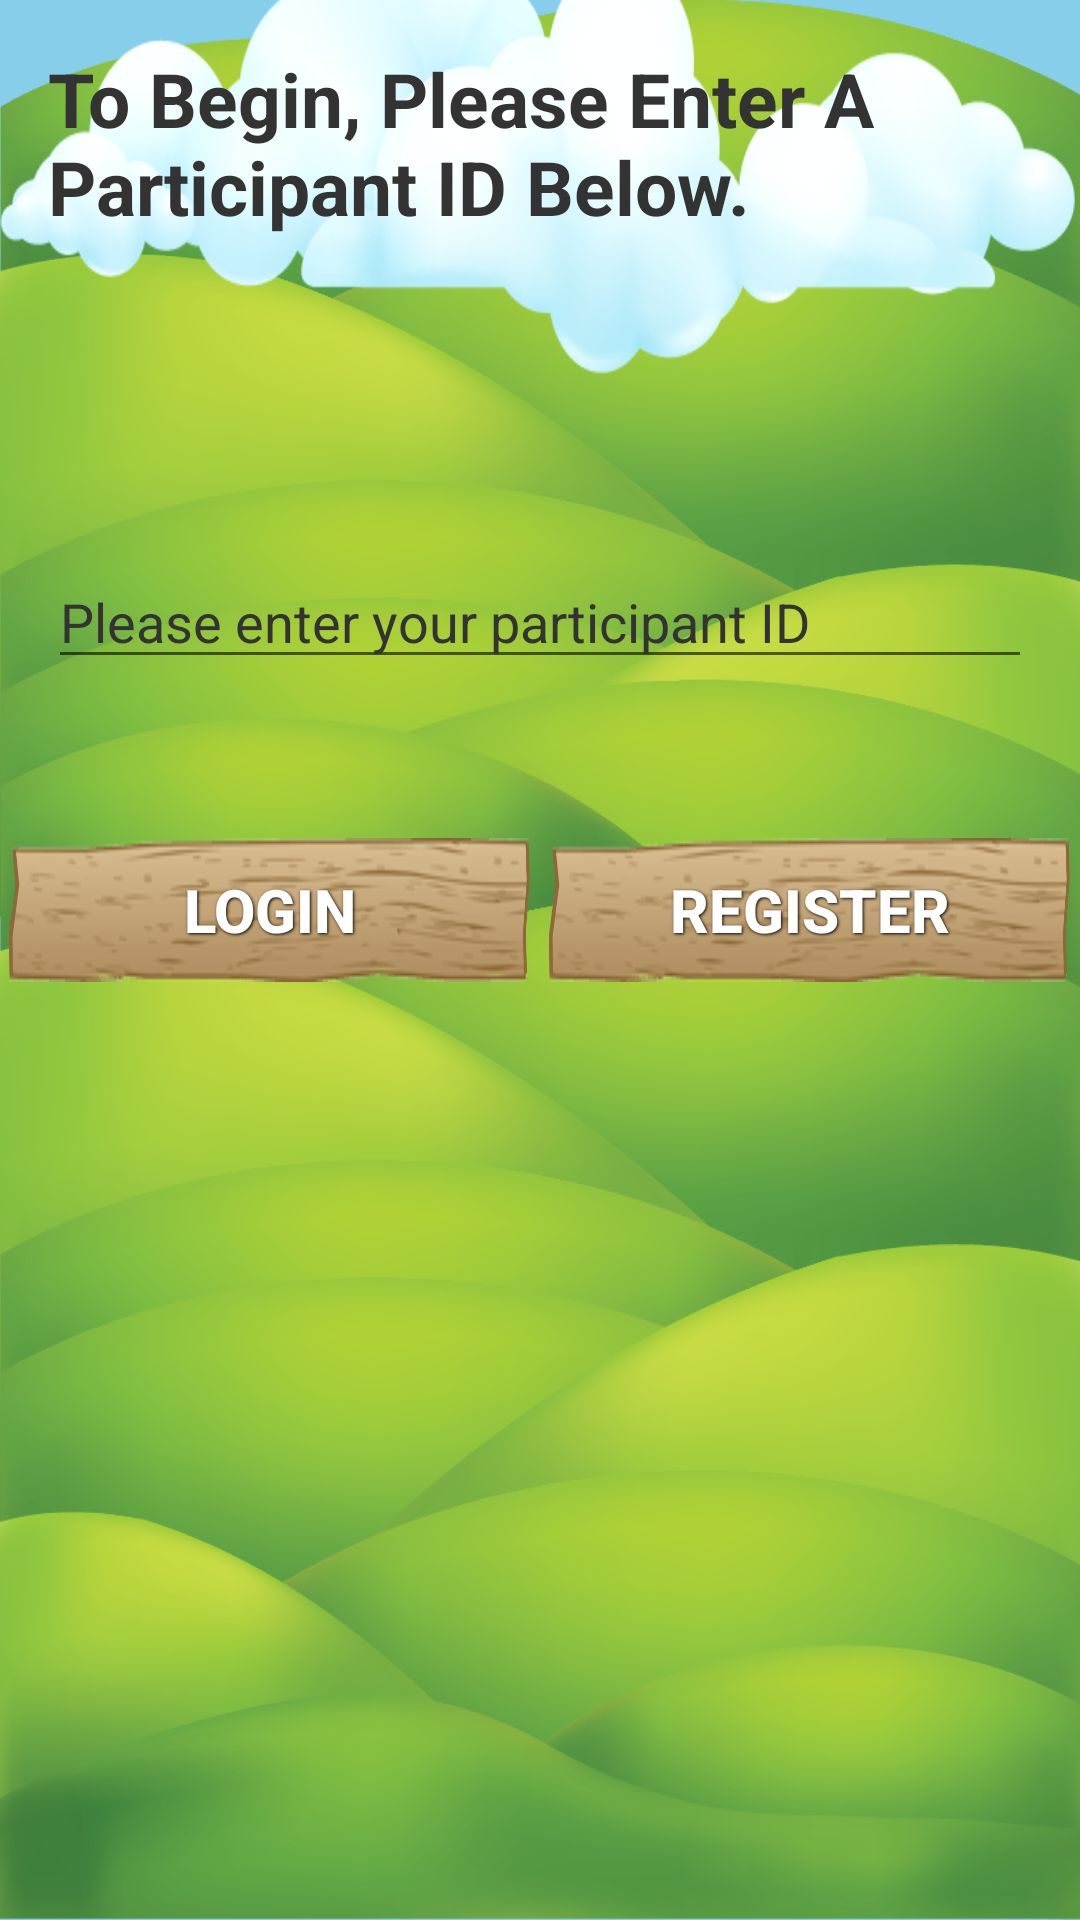

Write the Android layout XML for this screen, with the resource values it uses.
<!-- AndroidManifest.xml: application theme MyTheme2 -->
<!-- res/layout/activity_login.xml -->
<?xml version="1.0" encoding="utf-8"?>
<RelativeLayout xmlns:android="http://schemas.android.com/apk/res/android"
    xmlns:app="http://schemas.android.com/apk/res-auto"
    android:id="@+id/game"
    android:layout_width="fill_parent"
    android:layout_height="fill_parent"
    android:background="@color/background"
    android:orientation="vertical">

    <include layout="@layout/background_field" />
    <include layout="@layout/background_clouds" />
    <include layout="@layout/background_grass" />

    <LinearLayout
        android:id="@+id/linearLayout"
        android:layout_width="match_parent"
        android:layout_height="wrap_content"
        android:layout_alignParentTop="true"
        android:layout_centerHorizontal="true"
        android:layout_marginLeft="16dp"
        android:layout_marginRight="16dp"
        android:layout_marginTop="16dp"
        android:orientation="vertical">

        <ImageView
            android:id="@+id/imageView2"
            android:layout_width="wrap_content"
            android:layout_height="wrap_content"
            android:layout_gravity="center"
            app:srcCompat="@drawable/title" />

        <TextView
            android:id="@+id/welcome_message"
            android:layout_width="wrap_content"
            android:layout_height="wrap_content"
            android:layout_gravity="center"
            android:text="@string/sign_in"
            android:textColor="@color/titleColor"
            android:textSize="25sp"
            android:textStyle="bold" />

    </LinearLayout>

    <LinearLayout
        android:id="@+id/PatientIDLayout"
        android:layout_width="match_parent"
        android:layout_height="wrap_content"
        android:layout_alignParentLeft="true"
        android:layout_alignParentStart="true"
        android:layout_below="@+id/linearLayout"
        android:layout_marginLeft="16dp"
        android:layout_marginRight="16dp"
        android:layout_marginTop="106dp"
        android:orientation="horizontal">

        <EditText
            android:id="@+id/PatientID"
            android:layout_width="match_parent"
            android:layout_height="wrap_content"
            android:layout_gravity="fill_horizontal"
            android:gravity="fill_horizontal"
            android:hint="@string/register_patientid"
            android:inputType="text"
            android:lines="1"
            android:selectAllOnFocus="true"
            android:textColorHint="#333" />
    </LinearLayout>

    <LinearLayout
        android:layout_width="wrap_content"
        android:layout_height="wrap_content"
        android:layout_below="@+id/PatientIDLayout"
        android:layout_alignParentLeft="true"
        android:layout_alignParentStart="true"
        android:layout_marginTop="50dp"
        android:orientation="horizontal"
        android:weightSum="1">

        <Button
            android:id="@+id/Login"
            style="@style/ButtonText"
            android:layout_height="match_parent"
            android:layout_marginBottom="20dp"
            android:layout_marginTop="267dp"
            android:layout_weight="0.5"
            android:background="@drawable/button_sign_long"
            android:onClick="Login"
            android:text="@string/Login"
            android:textStyle="bold" />

        <Button
            android:id="@+id/Register"
            style="@style/ButtonText"
            android:layout_width="match_parent"
            android:layout_height="match_parent"
            android:layout_marginBottom="20dp"
            android:layout_marginTop="267dp"
            android:layout_weight="0.5"
            android:background="@drawable/button_sign_long"
            android:onClick="Register"
            android:text="@string/Register"
            android:textStyle="bold" />
    </LinearLayout>

</RelativeLayout>
<!-- res/layout/background_field.xml (included above) -->
<RelativeLayout xmlns:android="http://schemas.android.com/apk/res/android"
    android:id="@+id/field"
    android:layout_width="fill_parent"
    android:layout_height="fill_parent"
    android:layout_alignParentLeft="true"
    android:layout_alignParentStart="true"
    android:layout_alignParentBottom="true"
    android:background="@drawable/field_portrait"
    android:orientation="horizontal" />
<!-- res/layout/background_clouds.xml (included above) -->
<RelativeLayout xmlns:android="http://schemas.android.com/apk/res/android"
    android:id="@+id/clouds"
    android:layout_width="fill_parent"
    android:layout_height="wrap_content"
    android:background="@drawable/clouds"
    android:layout_marginTop="-50dp" />
<!-- res/layout/background_grass.xml (included above) -->
<?xml version="1.0" encoding="utf-8"?>
<RelativeLayout xmlns:android="http://schemas.android.com/apk/res/android"
    android:id="@+id/grass"
android:layout_width="fill_parent"
android:layout_height="wrap_content" android:layout_alignParentBottom="true" android:background="@drawable/background_grass"
android:orientation="horizontal" />
<!-- resources referenced by this layout -->
<resources>
  <color name="background">#87ceeb</color>
  <color name="titleColor">#333</color>
  <!-- drawable button_sign_long: png bitmap (drawable-hdpi, 23461 bytes) -->
  <!-- drawable clouds: png bitmap (drawable-hdpi, 53497 bytes) -->
  <!-- drawable field_portrait: png bitmap (drawable-hdpi, 621861 bytes) -->
  <string name="Login">Login</string>
  <string name="Register">Register</string>
  <string name="register_patientid">Please enter your participant ID</string>
  <string name="sign_in">To Begin, Please Enter A Participant ID Below.</string>
  <style name="ButtonText">
          <item name="android:layout_width">fill_parent</item>
          <item name="android:layout_height">wrap_content</item>
          <item name="android:textColor">#ffffff</item>
          <item name="android:gravity">center</item>
          <item name="android:layout_margin">3dp</item>
          <item name="android:textSize">20dp</item>
          <item name="android:textStyle">bold</item>
          <item name="android:shadowColor">#000000</item>
          <item name="android:shadowDx">1</item>
          <item name="android:shadowDy">1</item>
          <item name="android:shadowRadius">2</item>
      </style>
  <style name="MyTheme2" parent="@style/Theme.AppCompat.Light.DarkActionBar">
          <item name="android:windowBackground">@drawable/gradient</item>
          <item name="android:alertDialogStyle">@style/MyAlertDialog</item>
          <item name="android:windowEnableSplitTouch">false</item>
          <item name="android:splitMotionEvents">false</item>
          <item name="android:actionBarStyle">@style/MyActionBar2</item>
  
          
          <item name="actionBarStyle">@style/MyActionBar2</item>
      </style>
  <!-- drawable gradient (drawable-hdpi) -->
  <?xml version="1.0" encoding="utf-8"?>
  <bitmap xmlns:android="http://schemas.android.com/apk/res/android"
      android:src="@drawable/background_gradient"
      android:scaleType="centerInside"
      android:adjustViewBounds="true"/>
  <style name="MyAlertDialog" parent="android:style/Theme.Holo.Light.Dialog">
          <item name="android:windowActionBar">false</item>
          <item name="android:windowNoTitle">true</item>
      </style>
  <style name="MyActionBar2" parent="@style/Widget.AppCompat.Light.ActionBar">
          <item name="android:background">#FFFFFFFF</item>
          <item name="android:windowActionBarOverlay">true</item>
  
          
          <item name="windowActionBarOverlay">true</item>
      </style>
</resources>
